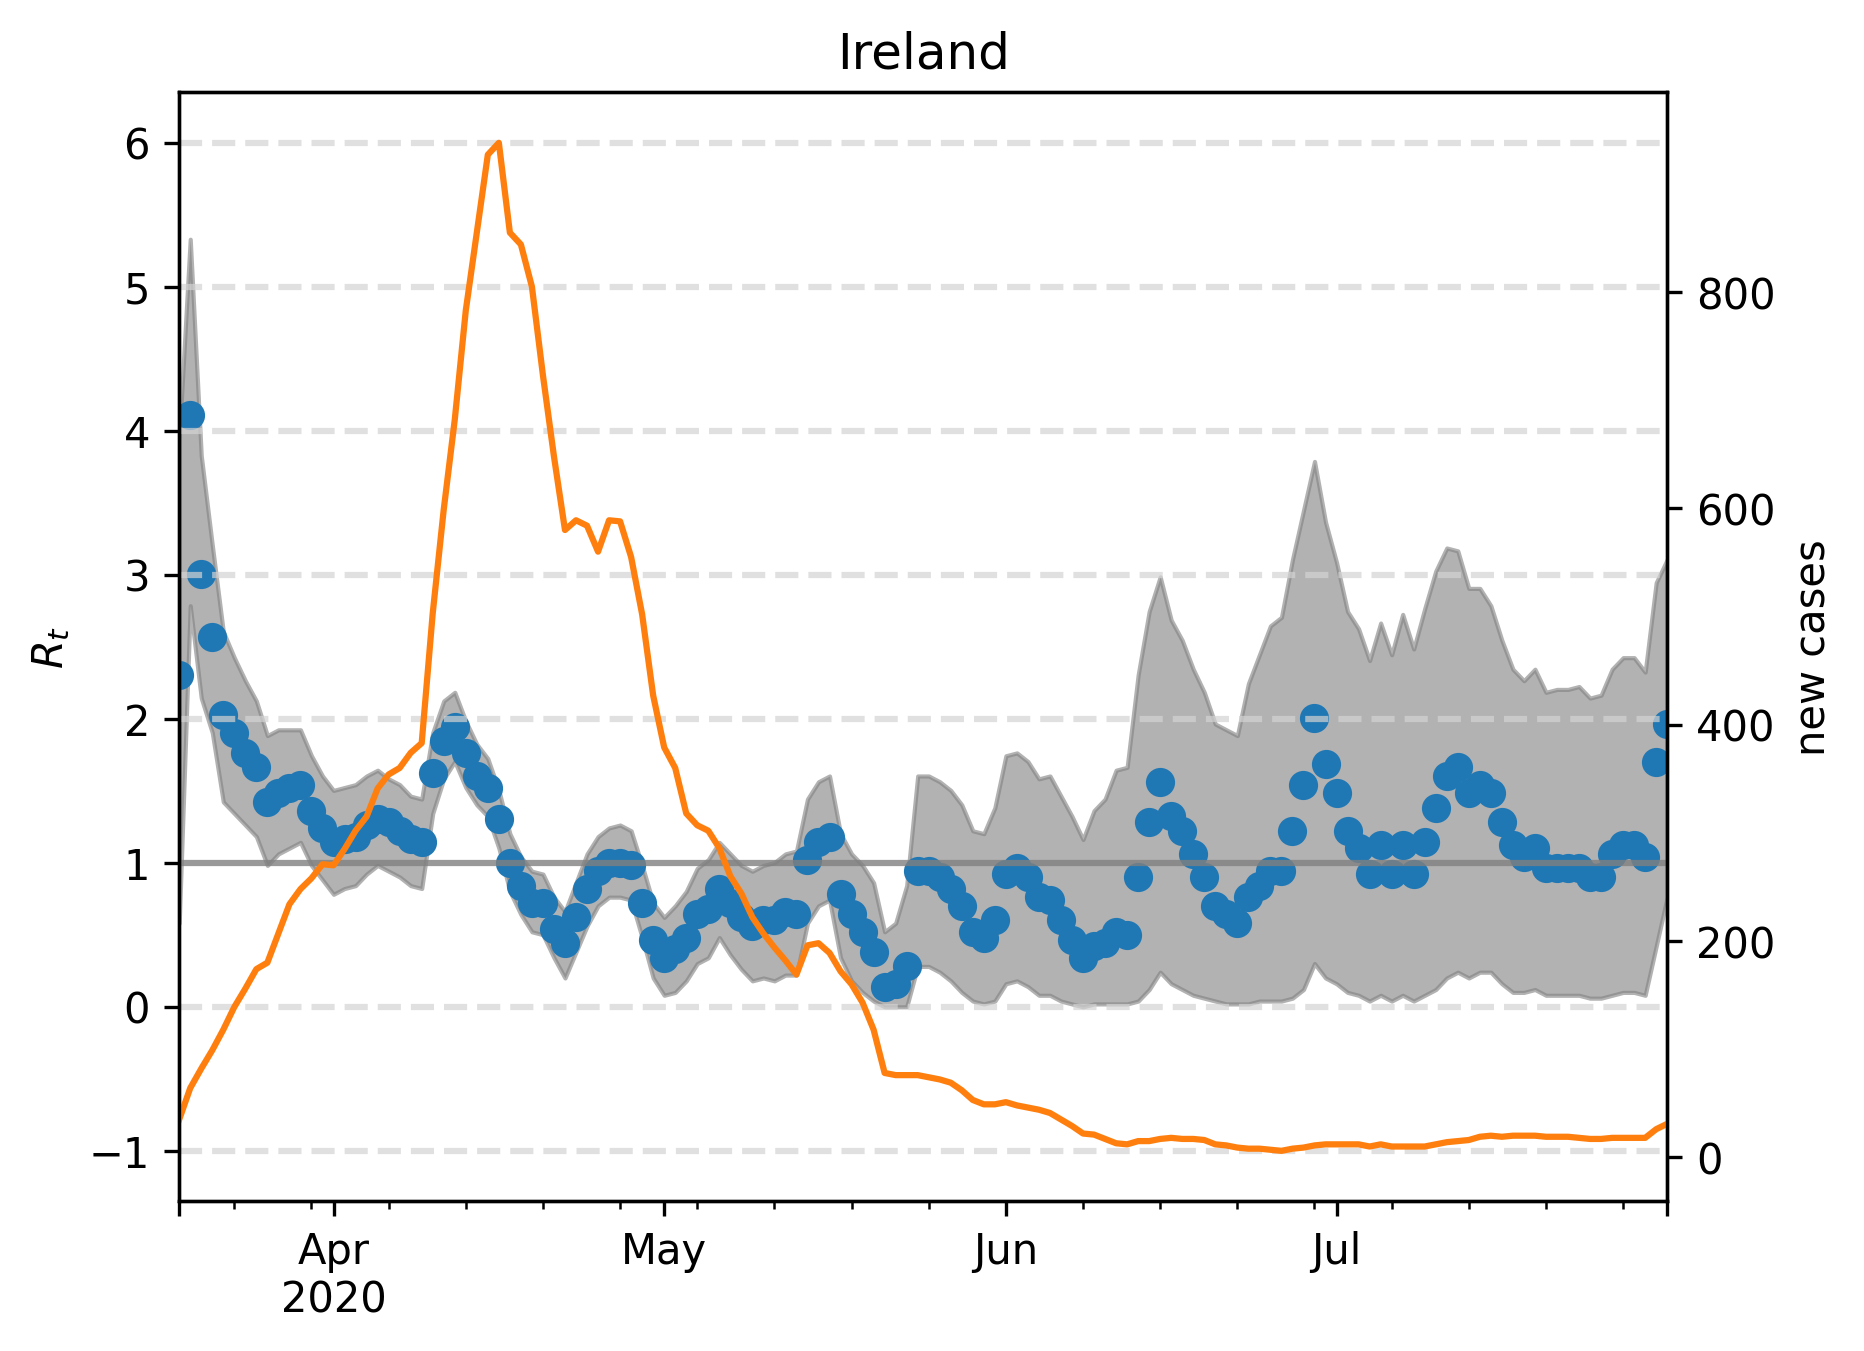

The file beside this chart, header and first rows:
, median, lower, upper, cases, one, hl-1.0, hl0.0, hl2.0, hl3.0, hl4.0, hl5.0, hl6.0
2020-03-18, 2.305, 0.5812, 3.948, 35.0, 1, -1.0, 0.0, 2.0, 3.0, 4.0, 5.0, 6.0
2020-03-19, 4.108, 2.786, 5.331, 64.0, 1, -1.0, 0.0, 2.0, 3.0, 4.0, 5.0, 6.0
2020-03-20, 3.006, 2.144, 3.828, 82.0, 1, -1.0, 0.0, 2.0, 3.0, 4.0, 5.0, 6.0
2020-03-21, 2.565, 1.904, 3.206, 99.0, 1, -1.0, 0.0, 2.0, 3.0, 4.0, 5.0, 6.0
2020-03-22, 2.024, 1.423, 2.605, 118.0, 1, -1.0, 0.0, 2.0, 3.0, 4.0, 5.0, 6.0
2020-03-23, 1.904, 1.343, 2.425, 139.0, 1, -1.0, 0.0, 2.0, 3.0, 4.0, 5.0, 6.0
2020-03-24, 1.764, 1.263, 2.265, 156.0, 1, -1.0, 0.0, 2.0, 3.0, 4.0, 5.0, 6.0
2020-03-25, 1.663, 1.182, 2.124, 174.0, 1, -1.0, 0.0, 2.0, 3.0, 4.0, 5.0, 6.0
2020-03-26, 1.423, 0.982, 1.884, 180.0, 1, -1.0, 0.0, 2.0, 3.0, 4.0, 5.0, 6.0
2020-03-27, 1.483, 1.062, 1.924, 207.0, 1, -1.0, 0.0, 2.0, 3.0, 4.0, 5.0, 6.0
2020-03-28, 1.523, 1.102, 1.924, 234.0, 1, -1.0, 0.0, 2.0, 3.0, 4.0, 5.0, 6.0
2020-03-29, 1.543, 1.142, 1.924, 248.0, 1, -1.0, 0.0, 2.0, 3.0, 4.0, 5.0, 6.0
2020-03-30, 1.363, 0.982, 1.743, 258.0, 1, -1.0, 0.0, 2.0, 3.0, 4.0, 5.0, 6.0
2020-03-31, 1.242, 0.8818, 1.603, 271.0, 1, -1.0, 0.0, 2.0, 3.0, 4.0, 5.0, 6.0
2020-04-01, 1.142, 0.7816, 1.503, 270.0, 1, -1.0, 0.0, 2.0, 3.0, 4.0, 5.0, 6.0
2020-04-02, 1.162, 0.8216, 1.523, 285.0, 1, -1.0, 0.0, 2.0, 3.0, 4.0, 5.0, 6.0
2020-04-03, 1.182, 0.8417, 1.543, 302.0, 1, -1.0, 0.0, 2.0, 3.0, 4.0, 5.0, 6.0
2020-04-04, 1.263, 0.9218, 1.603, 315.0, 1, -1.0, 0.0, 2.0, 3.0, 4.0, 5.0, 6.0
2020-04-05, 1.303, 0.982, 1.643, 341.0, 1, -1.0, 0.0, 2.0, 3.0, 4.0, 5.0, 6.0
2020-04-06, 1.283, 0.9419, 1.583, 354.0, 1, -1.0, 0.0, 2.0, 3.0, 4.0, 5.0, 6.0
2020-04-07, 1.222, 0.9018, 1.543, 360.0, 1, -1.0, 0.0, 2.0, 3.0, 4.0, 5.0, 6.0
2020-04-08, 1.162, 0.8417, 1.463, 374.0, 1, -1.0, 0.0, 2.0, 3.0, 4.0, 5.0, 6.0
2020-04-09, 1.142, 0.8216, 1.443, 383.0, 1, -1.0, 0.0, 2.0, 3.0, 4.0, 5.0, 6.0
2020-04-10, 1.623, 1.343, 1.904, 503.0, 1, -1.0, 0.0, 2.0, 3.0, 4.0, 5.0, 6.0
2020-04-11, 1.844, 1.583, 2.124, 599.0, 1, -1.0, 0.0, 2.0, 3.0, 4.0, 5.0, 6.0
2020-04-12, 1.944, 1.703, 2.184, 682.0, 1, -1.0, 0.0, 2.0, 3.0, 4.0, 5.0, 6.0
2020-04-13, 1.764, 1.523, 1.984, 783.0, 1, -1.0, 0.0, 2.0, 3.0, 4.0, 5.0, 6.0
2020-04-14, 1.603, 1.403, 1.824, 855.0, 1, -1.0, 0.0, 2.0, 3.0, 4.0, 5.0, 6.0
2020-04-15, 1.523, 1.323, 1.723, 927.0, 1, -1.0, 0.0, 2.0, 3.0, 4.0, 5.0, 6.0
2020-04-16, 1.303, 1.102, 1.503, 938.0, 1, -1.0, 0.0, 2.0, 3.0, 4.0, 5.0, 6.0
2020-04-17, 1.002, 0.8016, 1.202, 855.0, 1, -1.0, 0.0, 2.0, 3.0, 4.0, 5.0, 6.0
2020-04-18, 0.8417, 0.6413, 1.042, 844.0, 1, -1.0, 0.0, 2.0, 3.0, 4.0, 5.0, 6.0
2020-04-19, 0.7214, 0.521, 0.9419, 805.0, 1, -1.0, 0.0, 2.0, 3.0, 4.0, 5.0, 6.0
2020-04-20, 0.7214, 0.501, 0.9218, 723.0, 1, -1.0, 0.0, 2.0, 3.0, 4.0, 5.0, 6.0
2020-04-21, 0.5411, 0.3407, 0.7615, 648.0, 1, -1.0, 0.0, 2.0, 3.0, 4.0, 5.0, 6.0
2020-04-22, 0.4409, 0.2004, 0.6613, 580.0, 1, -1.0, 0.0, 2.0, 3.0, 4.0, 5.0, 6.0
2020-04-23, 0.6212, 0.3808, 0.8617, 589.0, 1, -1.0, 0.0, 2.0, 3.0, 4.0, 5.0, 6.0
2020-04-24, 0.8216, 0.5611, 1.062, 584.0, 1, -1.0, 0.0, 2.0, 3.0, 4.0, 5.0, 6.0
2020-04-25, 0.9419, 0.7014, 1.182, 560.0, 1, -1.0, 0.0, 2.0, 3.0, 4.0, 5.0, 6.0
2020-04-26, 1.002, 0.7615, 1.242, 589.0, 1, -1.0, 0.0, 2.0, 3.0, 4.0, 5.0, 6.0
2020-04-27, 1.002, 0.7615, 1.263, 588.0, 1, -1.0, 0.0, 2.0, 3.0, 4.0, 5.0, 6.0
2020-04-28, 0.982, 0.7415, 1.222, 555.0, 1, -1.0, 0.0, 2.0, 3.0, 4.0, 5.0, 6.0
2020-04-29, 0.7214, 0.481, 0.982, 502.0, 1, -1.0, 0.0, 2.0, 3.0, 4.0, 5.0, 6.0
2020-04-30, 0.4609, 0.2004, 0.7214, 427.0, 1, -1.0, 0.0, 2.0, 3.0, 4.0, 5.0, 6.0
2020-05-01, 0.3407, 0.08016, 0.6212, 379.0, 1, -1.0, 0.0, 2.0, 3.0, 4.0, 5.0, 6.0
2020-05-02, 0.4008, 0.1002, 0.7014, 360.0, 1, -1.0, 0.0, 2.0, 3.0, 4.0, 5.0, 6.0
2020-05-03, 0.481, 0.1804, 0.8016, 318.0, 1, -1.0, 0.0, 2.0, 3.0, 4.0, 5.0, 6.0
2020-05-04, 0.6413, 0.3006, 0.9619, 307.0, 1, -1.0, 0.0, 2.0, 3.0, 4.0, 5.0, 6.0
2020-05-05, 0.6814, 0.3407, 1.022, 302.0, 1, -1.0, 0.0, 2.0, 3.0, 4.0, 5.0, 6.0
2020-05-06, 0.8216, 0.481, 1.142, 286.0, 1, -1.0, 0.0, 2.0, 3.0, 4.0, 5.0, 6.0
2020-05-07, 0.7214, 0.3607, 1.062, 260.0, 1, -1.0, 0.0, 2.0, 3.0, 4.0, 5.0, 6.0
2020-05-08, 0.6212, 0.2605, 0.982, 244.0, 1, -1.0, 0.0, 2.0, 3.0, 4.0, 5.0, 6.0
2020-05-09, 0.5611, 0.1804, 0.9419, 222.0, 1, -1.0, 0.0, 2.0, 3.0, 4.0, 5.0, 6.0
2020-05-10, 0.6012, 0.2004, 0.982, 207.0, 1, -1.0, 0.0, 2.0, 3.0, 4.0, 5.0, 6.0
2020-05-11, 0.6012, 0.1804, 1.002, 194.0, 1, -1.0, 0.0, 2.0, 3.0, 4.0, 5.0, 6.0
2020-05-12, 0.6613, 0.2204, 1.062, 182.0, 1, -1.0, 0.0, 2.0, 3.0, 4.0, 5.0, 6.0
2020-05-13, 0.6413, 0.2204, 1.082, 169.0, 1, -1.0, 0.0, 2.0, 3.0, 4.0, 5.0, 6.0
2020-05-14, 1.022, 0.5812, 1.443, 196.0, 1, -1.0, 0.0, 2.0, 3.0, 4.0, 5.0, 6.0
2020-05-15, 1.142, 0.7014, 1.563, 198.0, 1, -1.0, 0.0, 2.0, 3.0, 4.0, 5.0, 6.0
2020-05-16, 1.182, 0.7415, 1.603, 189.0, 1, -1.0, 0.0, 2.0, 3.0, 4.0, 5.0, 6.0
... 76 more rows
